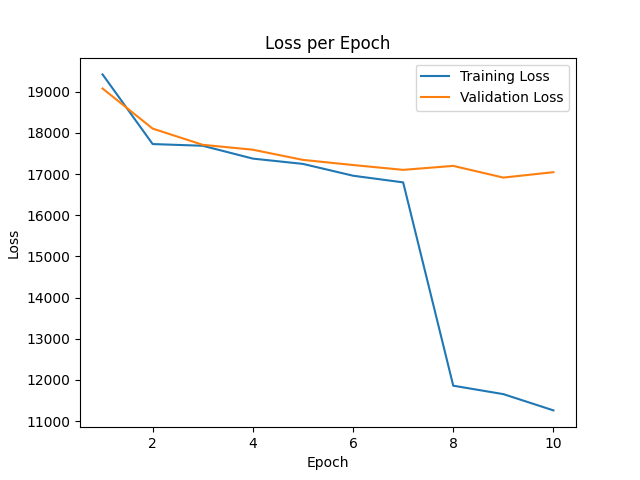

The data file committed next to this chart (first rows):
epoch, train_loss, val_loss
0, 28124, 21380
1, 19421, 19079
2, 17729, 18105
3, 17688, 17711
4, 17376, 17592
5, 17247, 17345
6, 16960, 17220
7, 16798, 17102
8, 11859, 17199
9, 11654, 16915
10, 11259, 17046
